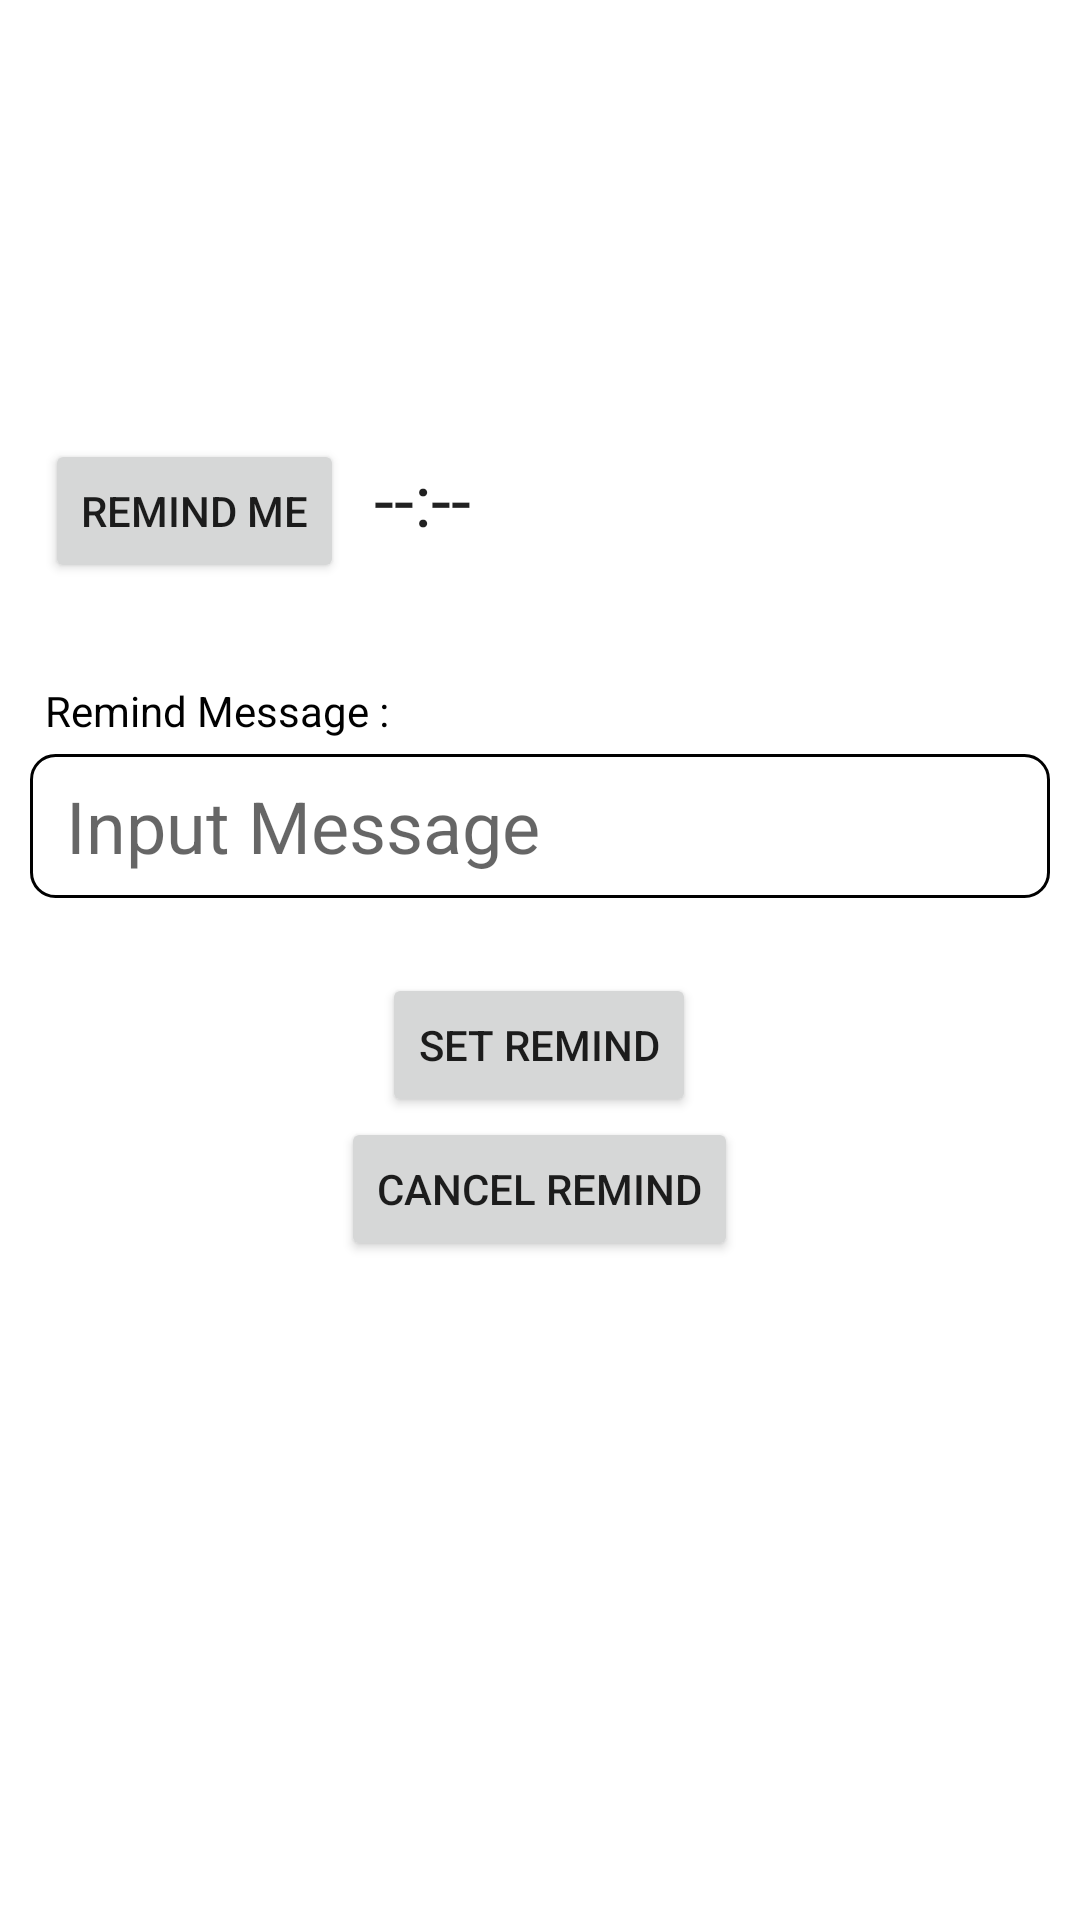

The Android layout XML behind this screen, and the referenced resources:
<!-- AndroidManifest.xml: application theme Theme.TutorMe -->
<!-- res/layout/fragment_remindme.xml -->
<?xml version="1.0" encoding="utf-8"?>
<androidx.constraintlayout.widget.ConstraintLayout xmlns:android="http://schemas.android.com/apk/res/android"
    xmlns:tools="http://schemas.android.com/tools"
    android:layout_width="match_parent"
    android:layout_height="match_parent"
    android:paddingTop="125dp">


    <LinearLayout
        android:layout_width="match_parent"
        android:layout_height="match_parent"
        android:orientation="vertical"
        android:padding="10dp"
        tools:layout_editor_absoluteX="0dp"
        tools:layout_editor_absoluteY="98dp">

        <LinearLayout
            android:layout_width="wrap_content"
            android:layout_height="wrap_content"
            android:orientation="horizontal"
            android:padding="5dp">

            <Button
                android:id="@+id/showTimePicker"
                android:layout_width="wrap_content"
                android:layout_height="wrap_content"
                android:text="Remind Me" />

            <TextView
                android:id="@+id/remindTime"
                style="@style/Base.TextAppearance.AppCompat.Headline"
                android:layout_width="wrap_content"
                android:layout_height="wrap_content"
                android:padding="10dp"
                android:text="--:--" />
        </LinearLayout>

        <LinearLayout
            android:layout_width="match_parent"
            android:layout_height="wrap_content"
            android:orientation="horizontal"
            android:padding="5dp">

            <TextView
                android:layout_width="wrap_content"
                android:layout_height="wrap_content"
                android:text="Remind Message : "
                android:textColor="@color/black"
                android:paddingTop="25dp"/>
        </LinearLayout>

        <EditText
            android:id="@+id/remindMessage"
            style="@style/Base.TextAppearance.AppCompat.Headline"
            android:layout_width="match_parent"
            android:layout_height="wrap_content"
            android:background="@drawable/border"
            android:hint="Input Message"
            android:minHeight="48dp"
            android:paddingStart="12dp"
            android:text="" />

        <LinearLayout
            android:layout_width="wrap_content"
            android:layout_height="wrap_content"
            android:orientation="vertical"
            android:padding="25dp"
            android:layout_gravity="center">
            <Button
                android:id="@+id/setRemind"
                android:layout_width="wrap_content"
                android:layout_height="wrap_content"
                android:layout_gravity="center"
                android:text="Set Remind" />

            <Button
                android:id="@+id/cancelRemind"
                android:layout_width="wrap_content"
                android:layout_height="wrap_content"
                android:layout_gravity="center"
                android:text="Cancel Remind" />
        </LinearLayout>

    </LinearLayout>


</androidx.constraintlayout.widget.ConstraintLayout>
<!-- resources referenced by this layout -->
<resources>
  <color name="black">#FF000000</color>
  <!-- drawable border (drawable) -->
  <?xml version="1.0" encoding="utf-8"?>
  <shape android:shape="rectangle" xmlns:android="http://schemas.android.com/apk/res/android">
      <stroke
      android:width="1dp"
      android:color="@color/black" />
      <corners android:radius="8dp"/>
  </shape>
  <style name="Theme.TutorMe" parent="Theme.MaterialComponents.DayNight.NoActionBar">
          
          <item name="colorPrimary">#63E7D1</item>
          <item name="colorPrimaryVariant">@color/purple_700</item>
          <item name="colorOnPrimary">@color/white</item>
          
          <item name="colorSecondary">@color/teal_200</item>
          <item name="colorSecondaryVariant">@color/teal_700</item>
          <item name="colorOnSecondary">@color/black</item>
          
          <item name="android:statusBarColor" tools:targetApi="l">?attr/colorPrimaryVariant</item>
          
      </style>
  <color name="purple_700">#FF3700B3</color>
  <color name="white">#FFFFFFFF</color>
  <color name="teal_200">#FF03DAC5</color>
  <color name="teal_700">#FF018786</color>
</resources>
